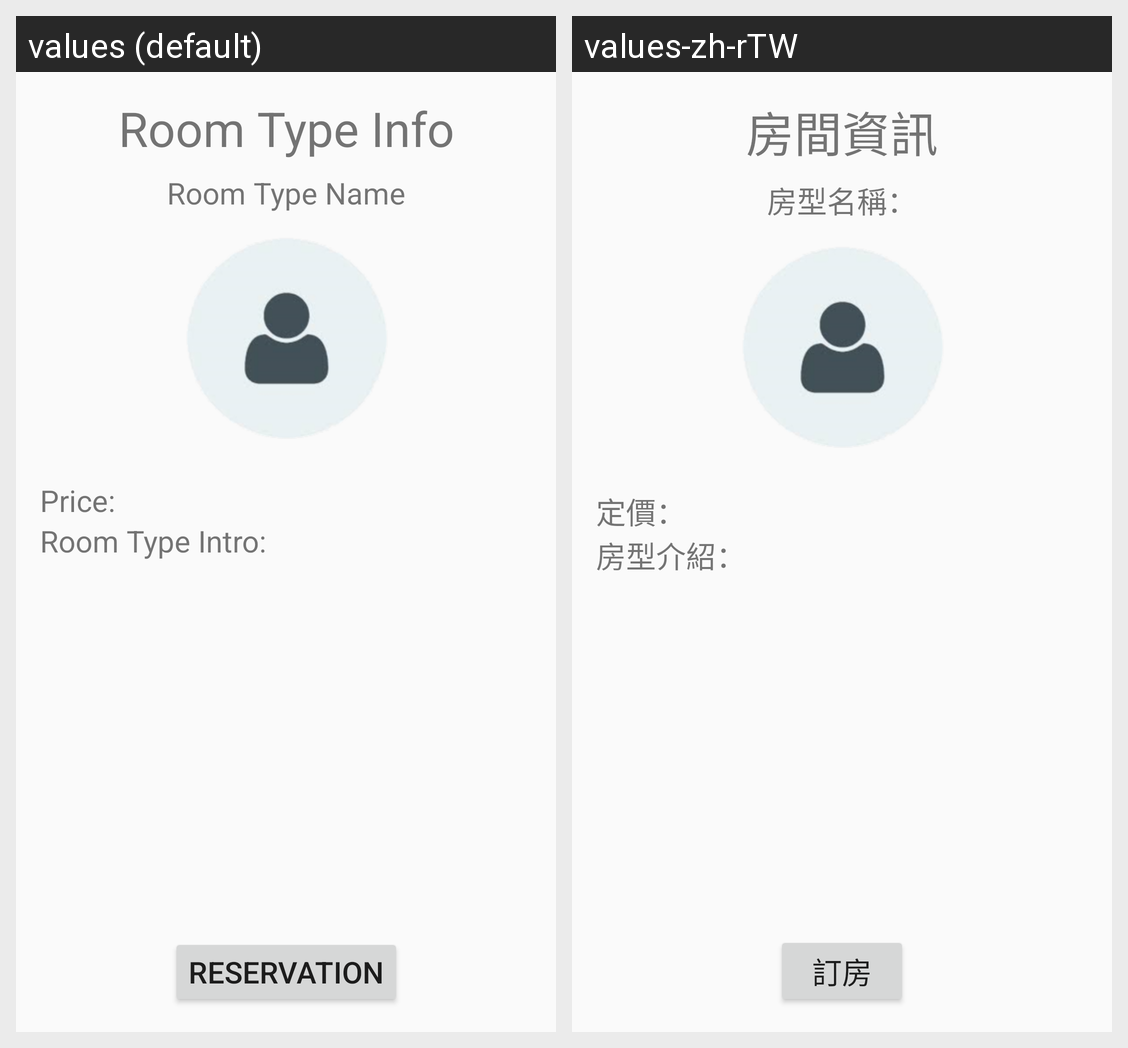

Locale-by-locale string values for the Android screen shown in this grid:
Android screen res/layout/fragment_room_type_info.xml rendered under 2 locales, left to right: values (default), values-zh-rTW. Device: Nexus 5 (rendered at 1080×1920; each locale shown at half size, 540×960, under a caption strip naming it); theme AppTheme.NoActionBar.
Strings drawn on this screen, with the default value and each locale's value (text and hints the layout hard-codes, and strings that could not be matched under every locale, appear in the picture but are not listed):

roomTypeInfo
  values: Room Type Info
  values-zh-rTW: 房間資訊

roomTypeName
  values: Room Type Name
  values-zh-rTW: 房型名稱：

roomTypePrice
  values: Price:
  values-zh-rTW: 定價：

roomTypeIntro
  values: Room Type Intro:
  values-zh-rTW: 房型介紹：

roomTypeRes
  values: Reservation
  values-zh-rTW: 訂房
